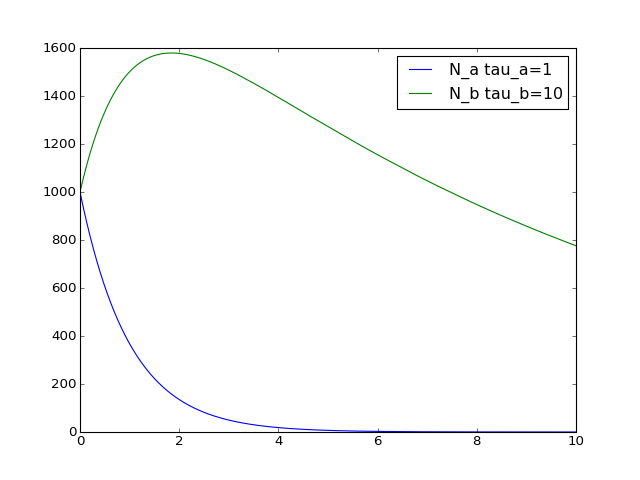

Source data for this figure (header and first rows):
time, nuclei_a, nuclei_b, tau_a=1, tau_b=10
0, 1000, 1000
0.001, 999, 1001
0.002, 998, 1002
0.003, 997, 1003
0.004, 996, 1004
0.005, 995, 1004
0.006, 994, 1005
0.007, 993, 1006
0.008, 992, 1007
0.009, 991, 1008
0.01, 990, 1009
0.011, 989.1, 1010
0.012, 988.1, 1011
0.013, 987.1, 1012
0.014, 986.1, 1012
0.015, 985.1, 1013
0.016, 984.1, 1014
0.017, 983.1, 1015
0.018, 982.2, 1016
0.019, 981.2, 1017
0.02, 980.2, 1018
0.021, 979.2, 1019
0.022, 978.2, 1020
0.023, 977.3, 1020
0.024, 976.3, 1021
0.025, 975.3, 1022
0.026, 974.3, 1023
0.027, 973.3, 1024
0.028, 972.4, 1025
0.029, 971.4, 1026
0.03, 970.4, 1026
0.031, 969.5, 1027
0.032, 968.5, 1028
0.033, 967.5, 1029
0.034, 966.6, 1030
0.035, 965.6, 1031
0.036, 964.6, 1032
0.037, 963.7, 1033
0.038, 962.7, 1033
0.039, 961.7, 1034
0.04, 960.8, 1035
0.041, 959.8, 1036
0.042, 958.9, 1037
0.043, 957.9, 1038
0.044, 956.9, 1039
0.045, 956, 1039
0.046, 955, 1040
0.047, 954.1, 1041
0.048, 953.1, 1042
0.049, 952.2, 1043
0.05, 951.2, 1044
0.051, 950.3, 1044
0.052, 949.3, 1045
0.053, 948.4, 1046
0.054, 947.4, 1047
0.055, 946.5, 1048
0.056, 945.5, 1049
0.057, 944.6, 1050
0.058, 943.6, 1050
0.059, 942.7, 1051
... 9,940 more rows
